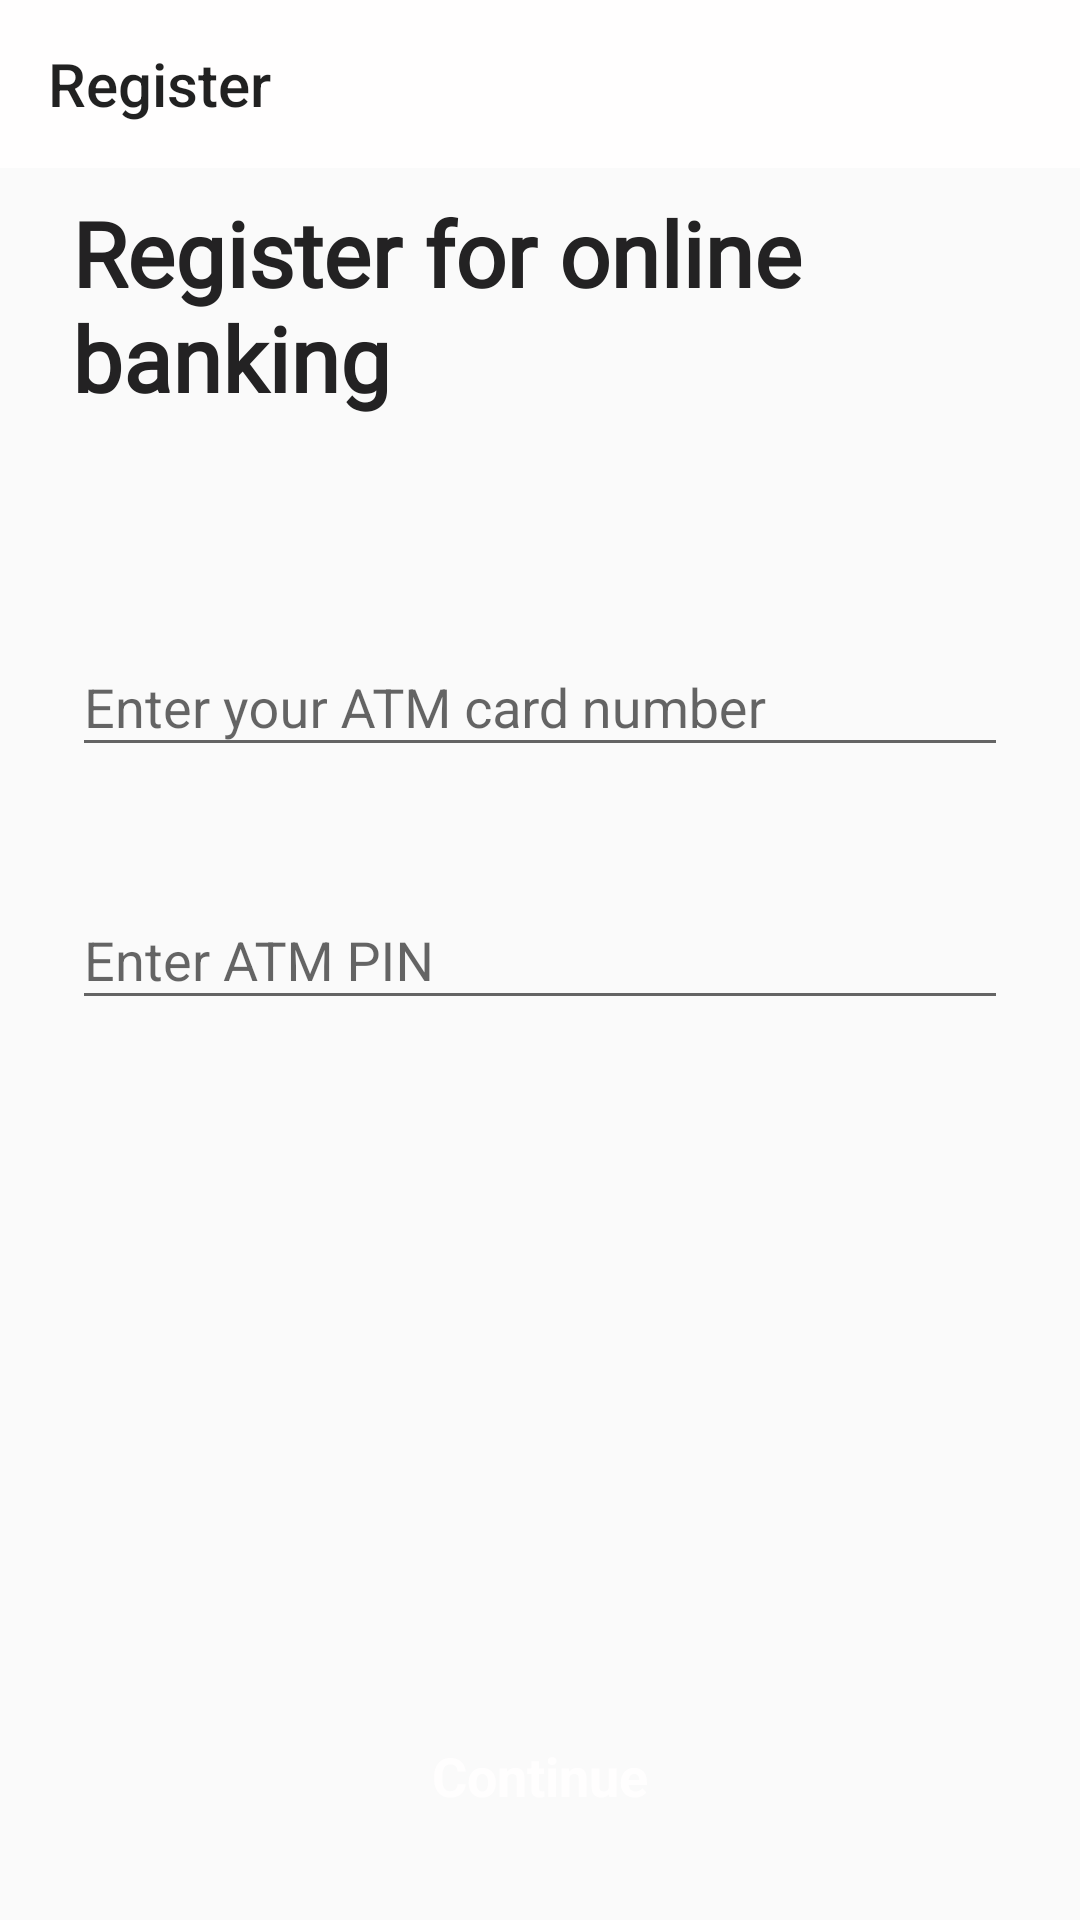

Write the Android layout XML for this screen, with the resource values it uses.
<!-- AndroidManifest.xml: application theme AppTheme -->
<!-- res/layout/register_fragment.xml -->
<?xml version="1.0" encoding="utf-8"?>
<FrameLayout xmlns:android="http://schemas.android.com/apk/res/android"
    xmlns:app="http://schemas.android.com/apk/res-auto"
    xmlns:tools="http://schemas.android.com/tools"
    android:layout_width="match_parent"
    android:layout_height="match_parent"
    tools:context=".activities.register.RegisterFragment">

    <androidx.constraintlayout.widget.ConstraintLayout
        android:layout_width="match_parent"
        android:layout_height="match_parent">

        <androidx.appcompat.widget.Toolbar
            android:id="@+id/toolbar"
            android:layout_width="0dp"
            android:layout_height="wrap_content"
            android:background="?attr/colorPrimary"
            android:backgroundTint="@color/colorWhite"
            android:minHeight="?attr/actionBarSize"
            android:theme="?attr/actionBarTheme"
            app:layout_constraintEnd_toEndOf="parent"
            app:layout_constraintStart_toStartOf="parent"
            app:layout_constraintTop_toTopOf="parent"
            app:title="Register" />


        <TextView
            android:id="@+id/textView3"
            android:layout_width="0dp"
            android:layout_height="wrap_content"
            android:layout_marginStart="24dp"
            android:layout_marginTop="8dp"
            android:layout_marginEnd="24dp"
            android:fontFamily="@font/roboto"
            android:text="@string/label_register_heading"
            android:textColor="@color/colorBlack"
            android:textSize="30sp"
            android:textStyle="bold"
            app:layout_constraintEnd_toEndOf="parent"
            app:layout_constraintStart_toStartOf="parent"
            app:layout_constraintTop_toBottomOf="@+id/toolbar" />

        <com.google.android.material.textfield.TextInputLayout
            android:id="@+id/til_atm_card_number"
            android:layout_width="0dp"
            android:layout_height="wrap_content"
            android:layout_marginStart="24dp"
            android:layout_marginTop="64dp"
            android:layout_marginEnd="24dp"
            app:layout_constraintEnd_toEndOf="parent"
            app:layout_constraintStart_toStartOf="parent"
            app:layout_constraintTop_toBottomOf="@+id/textView3">

            <com.google.android.material.textfield.TextInputEditText
                android:id="@+id/tiet_atm_card_number"
                android:layout_width="match_parent"
                android:layout_height="wrap_content"
                android:hint="@string/hint_atm_card_number" />
        </com.google.android.material.textfield.TextInputLayout>

        <com.google.android.material.textfield.TextInputLayout
            android:id="@+id/til_atm_pin"
            android:layout_width="0dp"
            android:layout_height="wrap_content"
            android:layout_marginStart="24dp"
            android:layout_marginTop="32dp"
            android:layout_marginEnd="24dp"
            app:layout_constraintEnd_toEndOf="parent"
            app:layout_constraintStart_toStartOf="parent"
            app:layout_constraintTop_toBottomOf="@+id/til_atm_card_number">

            <com.google.android.material.textfield.TextInputEditText
                android:id="@+id/tiet_atm_pin"
                android:layout_width="match_parent"
                android:layout_height="wrap_content"
                android:hint="@string/hin_atm_pin" />
        </com.google.android.material.textfield.TextInputLayout>

        <Button
            android:id="@+id/btn_register_continue"
            style="@style/CustomButtonFilled.background"
            android:layout_width="0dp"
            android:layout_height="wrap_content"
            android:text="@string/label_button_continue"
            app:layout_constraintBottom_toBottomOf="parent"
            app:layout_constraintEnd_toEndOf="parent"
            app:layout_constraintStart_toStartOf="parent" />


    </androidx.constraintlayout.widget.ConstraintLayout>
</FrameLayout>
<!-- resources referenced by this layout -->
<resources>
  <color name="colorBlack">#232223</color>
  <color name="colorWhite">#fffefe</color>
  <string name="hin_atm_pin">Enter ATM PIN</string>
  <string name="hint_atm_card_number">Enter your ATM card number</string>
  <string name="label_button_continue">Continue</string>
  <string name="label_register_heading">Register for online banking</string>
  <style name="CustomButtonFilled.background">
          <item name="android:background">@drawable/button_standard_filled</item>
      </style>
  <style name="AppTheme" parent="Theme.AppCompat.Light.NoActionBar">
          
          <item name="colorPrimary">@color/colorPrimary</item>
          <item name="colorPrimaryDark">@color/colorPrimaryDark</item>
          <item name="colorAccent">@color/colorAccent</item>
      </style>
  <color name="colorPrimary">#3F51B5</color>
  <color name="colorPrimaryDark">#303F9F</color>
  <color name="colorAccent">#ff1b68</color>
</resources>
